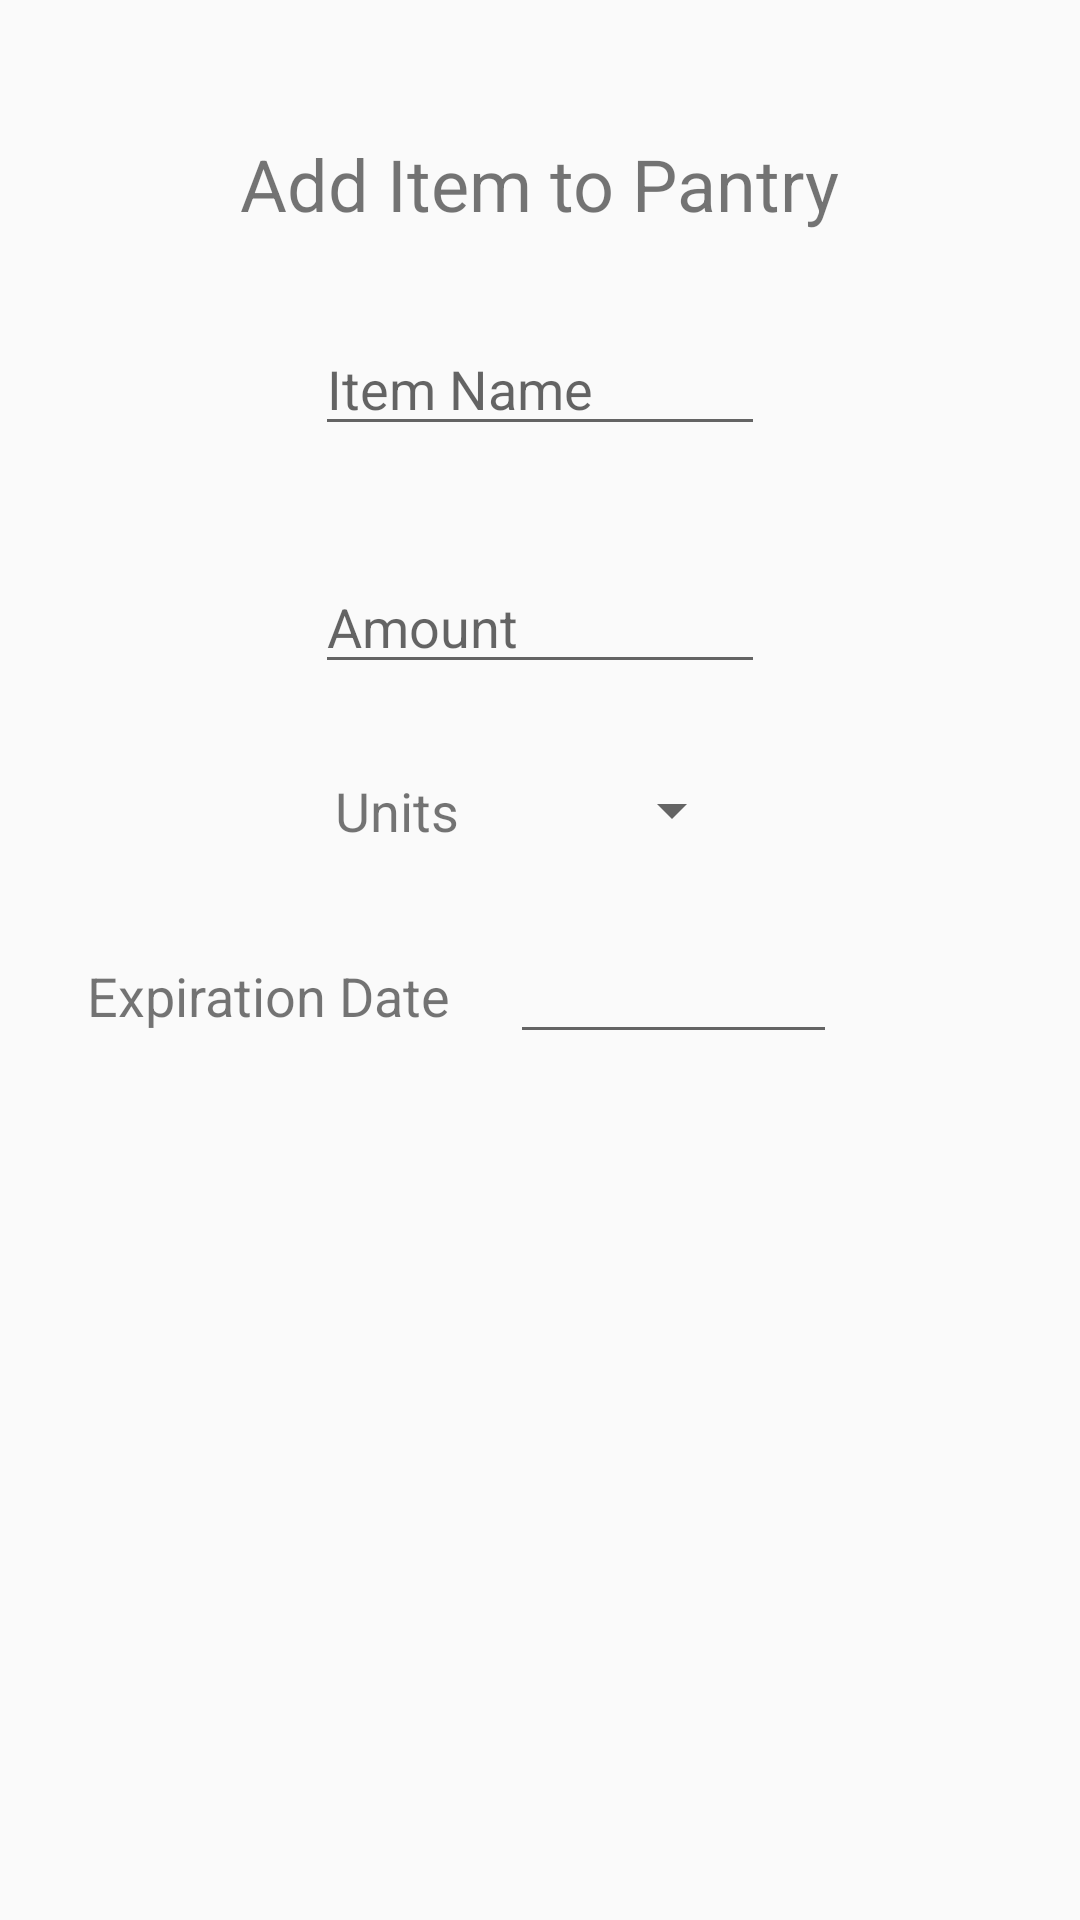

This screen was rendered from an Android layout file. Write that file and the resources it references.
<!-- AndroidManifest.xml: application theme AppTheme -->
<!-- res/layout/modal_add_item.xml -->
<?xml version="1.0" encoding="utf-8"?>
<LinearLayout
    xmlns:android="http://schemas.android.com/apk/res/android"
    xmlns:app="http://schemas.android.com/apk/res-auto"
    android:orientation="vertical"
    android:layout_width="match_parent"
    android:layout_height="match_parent"
    android:padding="25dp">

    <TextView
        android:id="@+id/edit_title"
        android:layout_width="wrap_content"
        android:layout_height="wrap_content"
        android:layout_marginTop="20dp"
        android:text="@string/add_item_title"
        android:textAlignment="center"
        android:layout_gravity="center"
        android:textSize="24sp"
         />


    <EditText
        android:id="@+id/add_item_name"
        android:layout_width="150dp"
        android:layout_height="wrap_content"
        android:layout_marginBottom="8dp"
        android:layout_marginEnd="8dp"
        android:layout_marginStart="8dp"
        android:layout_marginTop="30dp"
        android:hint="@string/item_name"
        android:inputType="textPersonName"
        android:layout_gravity="center"
        />

    <EditText
        android:id="@+id/add_item_amount"
        android:layout_width="150dp"
        android:layout_height="wrap_content"
        android:layout_marginEnd="8dp"
        android:layout_marginStart="8dp"
        android:layout_marginTop="30dp"
        android:hint="@string/amount"
        android:inputType="number"
        android:layout_gravity="center"
      />

    <LinearLayout
        android:layout_width="match_parent"
        android:layout_height="wrap_content"
        android:layout_gravity="center"
        android:gravity="center"
        android:layout_marginTop="30dp">
        <TextView
            android:id="@+id/units"
            android:layout_width="wrap_content"
            android:layout_height="wrap_content"
            android:text="@string/units"
            android:layout_marginEnd="20dp"
            android:textAlignment="center"
            android:textSize="18dp"
            />

        <Spinner
            android:id="@+id/add_item_units"
            android:layout_width="75dp"
            android:layout_height="wrap_content"
           />

    </LinearLayout>

    <LinearLayout
        android:layout_width="match_parent"
        android:layout_height="wrap_content"
        android:gravity="center"
        android:layout_marginTop="30dp">
        <TextView
            android:id="@+id/expirationDateLabel"
            android:layout_width="wrap_content"
            android:layout_height="wrap_content"
            android:layout_marginEnd="20dp"
            android:layout_marginStart="8dp"
            android:text="@string/expiration_date"
            android:textAlignment="center"
            android:textSize="18dp"
          />

        <EditText
            android:id="@+id/add_item_date"
            android:layout_width="109dp"
            android:layout_height="39dp"
            android:layout_marginEnd="60dp"
            android:inputType="date"
            />
    </LinearLayout>




</LinearLayout>
<!-- resources referenced by this layout -->
<resources>
  <string name="add_item_title">Add Item to Pantry</string>
  <string name="amount">Amount</string>
  <string name="expiration_date">Expiration Date</string>
  <string name="item_name">Item Name</string>
  <string name="units">Units</string>
  <style name="AppTheme" parent="Theme.AppCompat.DayNight.DarkActionBar">
          
          <item name="colorPrimary">@color/colorPrimary</item>
          <item name="colorPrimaryDark">@color/colorPrimaryDark</item>
          <item name="colorAccent">@color/colorAccent</item>
      </style>
  <color name="colorPrimary">#3F51B5</color>
  <color name="colorPrimaryDark">#11141b</color>
  <color name="colorAccent">#FF4081</color>
</resources>
